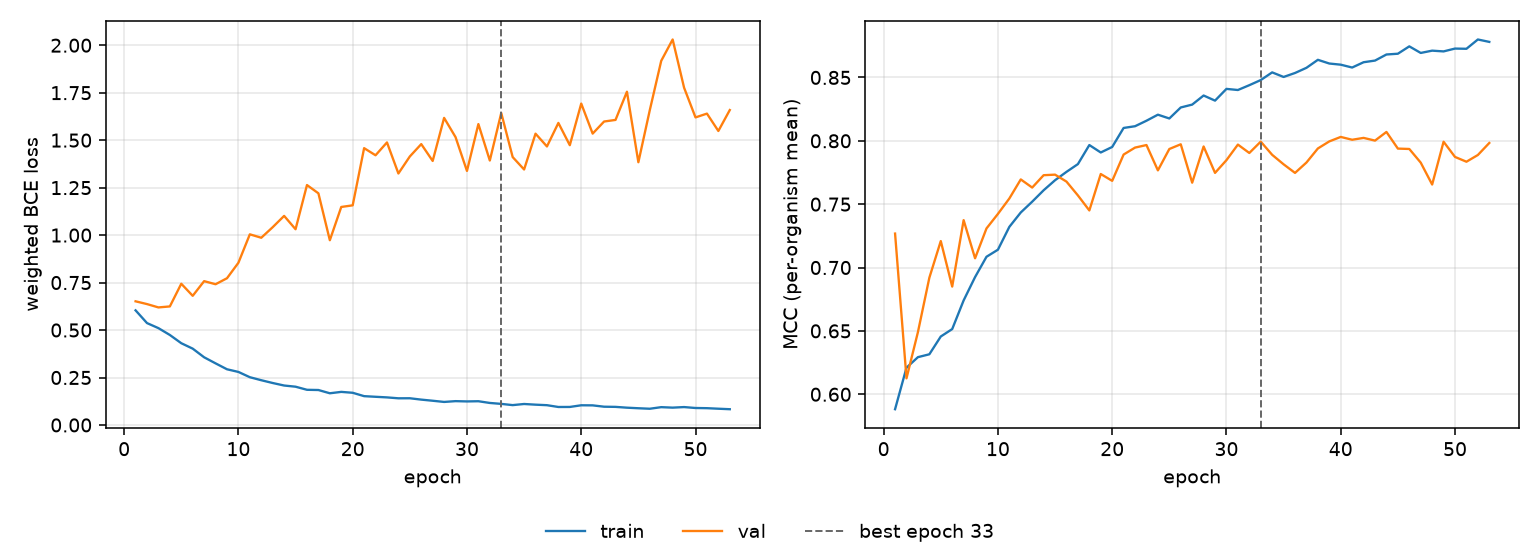

Values plotted in this chart, from the file beside it:
epoch, tr_loss, vl_loss, tr_mcc, vl_mcc, is_best
1, 0.6037, 0.6513, 0.5882, 0.7268, False
2, 0.5367, 0.6367, 0.621, 0.6126, False
3, 0.51, 0.6191, 0.6293, 0.649, False
4, 0.474, 0.6243, 0.6315, 0.692, False
5, 0.4306, 0.7438, 0.6456, 0.7209, False
6, 0.402, 0.6802, 0.6514, 0.685, False
7, 0.3564, 0.7575, 0.6741, 0.7374, False
8, 0.3245, 0.7412, 0.6925, 0.7073, False
9, 0.2933, 0.7728, 0.7085, 0.7309, False
10, 0.2793, 0.8544, 0.7141, 0.7423, False
11, 0.2515, 1.004, 0.7321, 0.7545, False
12, 0.2357, 0.986, 0.7434, 0.7695, False
13, 0.221, 1.042, 0.752, 0.7631, False
14, 0.2077, 1.101, 0.761, 0.7729, False
15, 0.2016, 1.031, 0.7689, 0.7733, False
16, 0.1853, 1.264, 0.7755, 0.7678, False
17, 0.1841, 1.22, 0.7816, 0.7569, False
18, 0.1669, 0.973, 0.7967, 0.7451, False
19, 0.1742, 1.148, 0.7908, 0.7738, False
20, 0.1695, 1.157, 0.7951, 0.7684, False
21, 0.1518, 1.458, 0.8101, 0.7892, False
22, 0.1484, 1.42, 0.8115, 0.7946, False
23, 0.1452, 1.488, 0.8158, 0.7967, False
24, 0.1405, 1.324, 0.8206, 0.7767, False
25, 0.1407, 1.414, 0.8176, 0.7935, False
26, 0.1335, 1.479, 0.8263, 0.7973, False
27, 0.1276, 1.391, 0.8286, 0.7669, False
28, 0.1213, 1.617, 0.8357, 0.7955, False
29, 0.1255, 1.516, 0.8317, 0.7747, False
30, 0.124, 1.338, 0.841, 0.7847, False
31, 0.125, 1.585, 0.8401, 0.797, False
32, 0.116, 1.393, 0.8439, 0.7904, False
33, 0.111, 1.643, 0.8479, 0.7994, True
34, 0.1046, 1.411, 0.854, 0.7889, False
35, 0.1105, 1.346, 0.8504, 0.7815, False
36, 0.1069, 1.534, 0.8535, 0.7747, False
37, 0.1042, 1.467, 0.8576, 0.7829, False
38, 0.0947, 1.591, 0.8639, 0.794, False
39, 0.0949, 1.473, 0.861, 0.7995, False
40, 0.1037, 1.693, 0.8601, 0.8031, False
41, 0.1033, 1.535, 0.8578, 0.8008, False
42, 0.09618, 1.598, 0.862, 0.8023, False
43, 0.09529, 1.607, 0.8633, 0.8002, False
44, 0.09105, 1.755, 0.8681, 0.807, False
45, 0.08806, 1.384, 0.8687, 0.7939, False
46, 0.08546, 1.658, 0.8745, 0.7935, False
47, 0.09381, 1.918, 0.8693, 0.7828, False
48, 0.09128, 2.03, 0.8711, 0.7655, False
49, 0.09426, 1.776, 0.8706, 0.7993, False
50, 0.0894, 1.62, 0.8728, 0.7873, False
51, 0.08841, 1.64, 0.8726, 0.7835, False
52, 0.08558, 1.548, 0.88, 0.7888, False
53, 0.08301, 1.659, 0.8781, 0.7983, False
